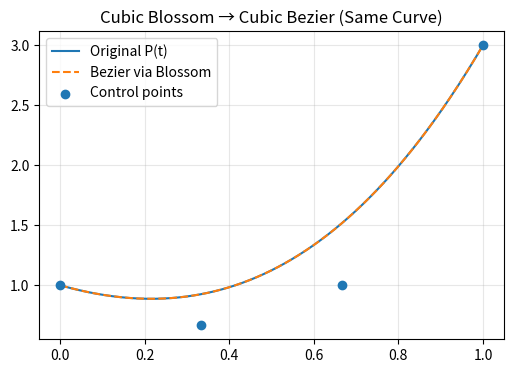

Generate this figure with matplotlib:
import numpy as np
import matplotlib.pyplot as plt

# -------------------------------------------------
# 1) Original cubic polynomial
# P(t) = t^3 + 2t^2 - t + 1
# -------------------------------------------------
def P(t):
    return t**3 + 2*t**2 - t + 1


# -------------------------------------------------
# 2) Cubic blossom p(u1, u2, u3)
# Constructed so that p(t,t,t) = P(t)
# -------------------------------------------------
def blossom(u1, u2, u3):
    return (
        u1*u2*u3                       # t^3 term
        + (2/3)*(u1*u2 + u1*u3 + u2*u3) # 2t^2 term
        - (1/3)*(u1 + u2 + u3)          # -t term
        + 1                             # constant
    )


# -------------------------------------------------
# 3) Bezier control points from blossom
# -------------------------------------------------
P0 = blossom(0, 0, 0)
P1 = blossom(0, 0, 1)
P2 = blossom(0, 1, 1)
P3 = blossom(1, 1, 1)

control_points = np.array([P0, P1, P2, P3])

print("Cubic Bezier control points (from Blossom):")
print("P0 =", P0)
print("P1 =", P1)
print("P2 =", P2)
print("P3 =", P3)


# -------------------------------------------------
# 4) Bernstein basis (degree 3)
# -------------------------------------------------
def B0(t): return (1 - t)**3
def B1(t): return 3*t*(1 - t)**2
def B2(t): return 3*t**2*(1 - t)
def B3(t): return t**3

def bezier(t):
    return (
        P0*B0(t) +
        P1*B1(t) +
        P2*B2(t) +
        P3*B3(t)
    )


# -------------------------------------------------
# 5) Verify diagonal property
# -------------------------------------------------
t_test = 0.35
print("\nVerification:")
print("P(t)        =", P(t_test))
print("p(t,t,t)    =", blossom(t_test, t_test, t_test))


# -------------------------------------------------
# 6) Plot comparison
# -------------------------------------------------
ts = np.linspace(0, 1, 300)

plt.figure(figsize=(6, 4))
plt.plot(ts, [P(t) for t in ts], label="Original P(t)")
plt.plot(ts, [bezier(t) for t in ts], "--", label="Bezier via Blossom")
plt.scatter([0, 1/3, 2/3, 1], control_points, zorder=5, label="Control points")
plt.legend()
plt.grid(True, alpha=0.3)
plt.title("Cubic Blossom → Cubic Bezier (Same Curve)")
plt.show()
